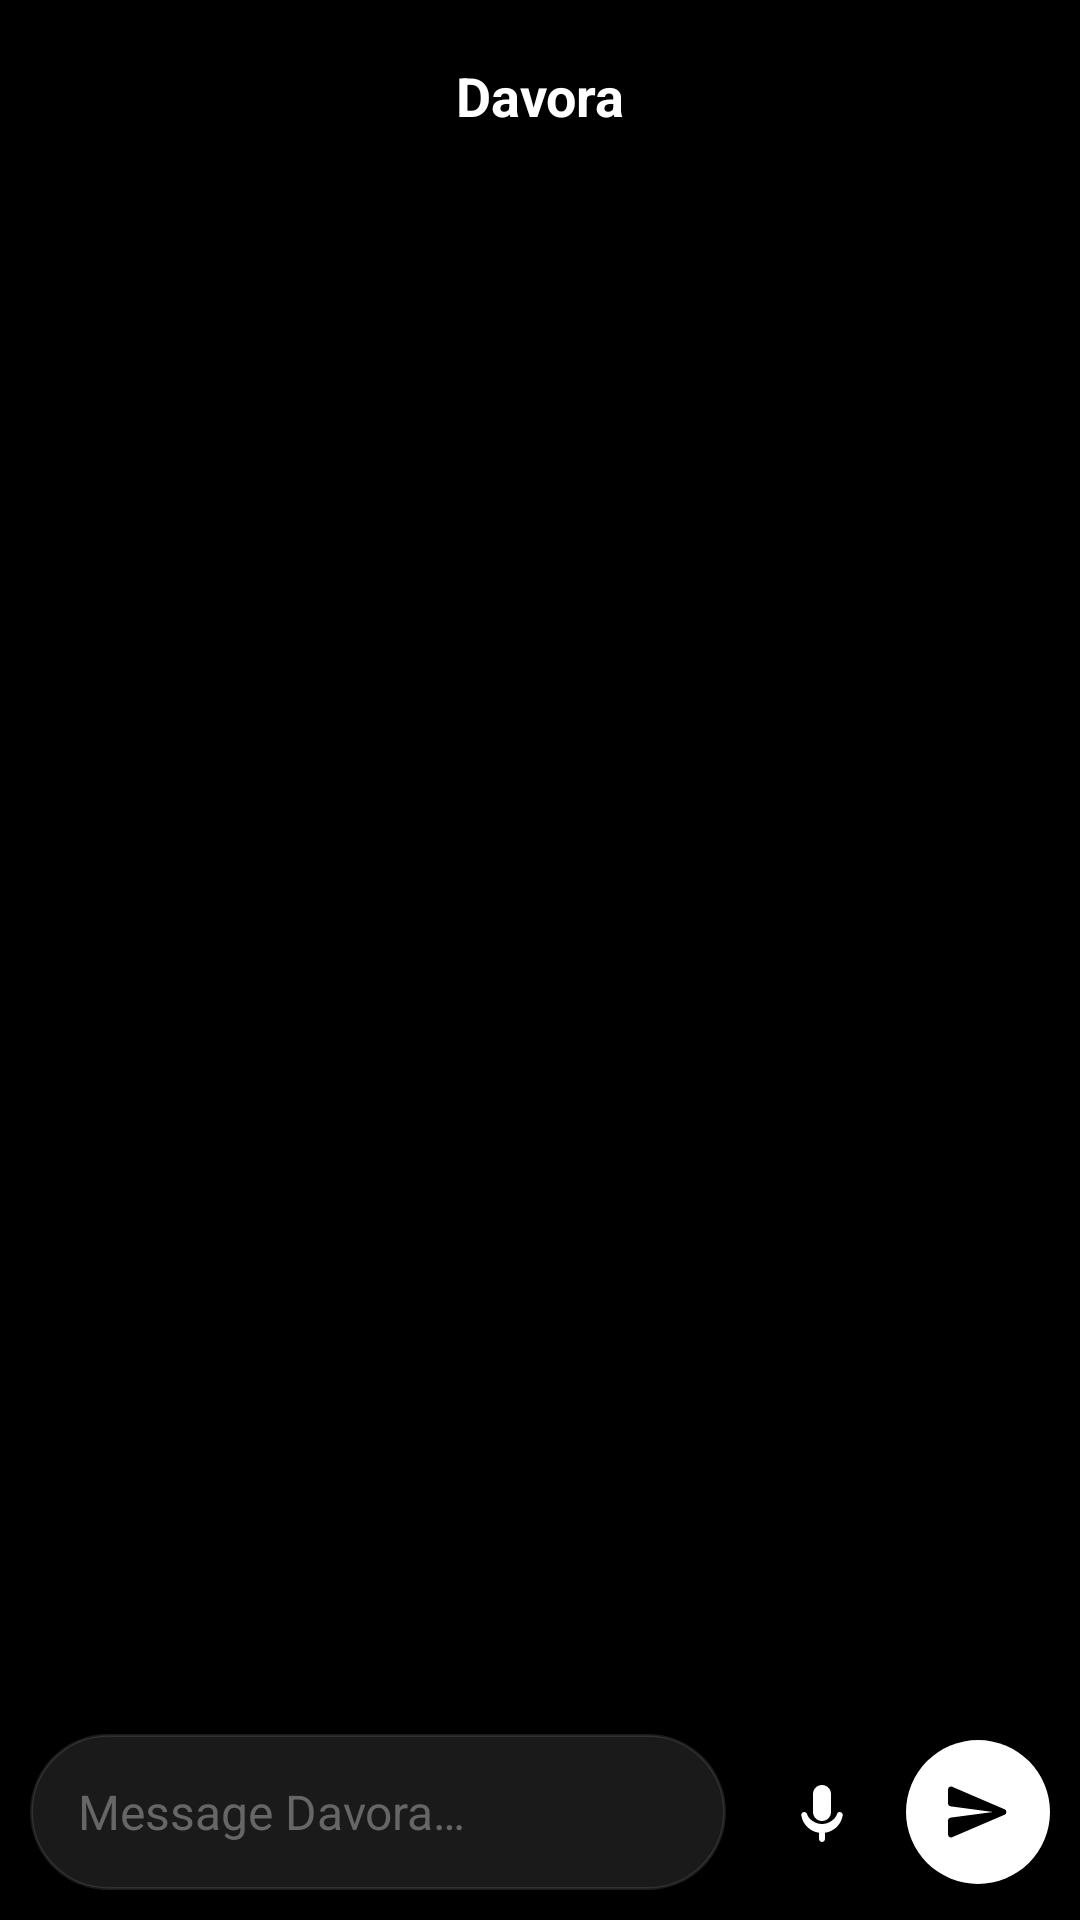

Here is an Android app screen rendered from its layout file. Give the layout XML and the strings, colors and styles it references.
<!-- AndroidManifest.xml: application theme Theme.Davora -->
<!-- res/layout/activity_main.xml -->
<?xml version="1.0" encoding="utf-8"?>
<androidx.drawerlayout.widget.DrawerLayout xmlns:android="http://schemas.android.com/apk/res/android"
    xmlns:app="http://schemas.android.com/apk/res-auto"
    android:id="@+id/drawerLayout"
    android:layout_width="match_parent"
    android:layout_height="match_parent"
    android:background="@color/davora_bg">

    
    <LinearLayout
        android:layout_width="match_parent"
        android:layout_height="match_parent"
        android:orientation="vertical">

        
        <LinearLayout
            android:layout_width="match_parent"
            android:layout_height="64dp"
            android:gravity="center_vertical"
            android:orientation="horizontal"
            android:paddingStart="8dp"
            android:paddingEnd="8dp">

            <ImageButton
                android:id="@+id/btnMenu"
                android:layout_width="44dp"
                android:layout_height="44dp"
                android:background="?attr/selectableItemBackgroundBorderless"
                android:contentDescription="@string/chats"
                android:src="@drawable/ic_menu" />

            <TextView
                android:layout_width="0dp"
                android:layout_height="wrap_content"
                android:layout_weight="1"
                android:gravity="center"
                android:text="@string/app_name"
                android:textColor="@color/davora_text"
                android:textSize="18sp"
                android:textStyle="bold" />

            <ImageButton
                android:id="@+id/btnSettings"
                android:layout_width="44dp"
                android:layout_height="44dp"
                android:background="?attr/selectableItemBackgroundBorderless"
                android:contentDescription="@string/settings"
                android:src="@drawable/ic_settings" />
        </LinearLayout>

        
        <androidx.recyclerview.widget.RecyclerView
            android:id="@+id/recyclerChat"
            android:layout_width="match_parent"
            android:layout_height="0dp"
            android:layout_weight="1"
            android:clipToPadding="false"
            android:padding="12dp" />

        <TextView
            android:id="@+id/tvEmptyState"
            android:layout_width="wrap_content"
            android:layout_height="wrap_content"
            android:layout_gravity="center"
            android:text="@string/chat_hint"
            android:textColor="@color/davora_text_muted"
            android:textSize="16sp"
            android:visibility="gone" />

        
        <LinearLayout
            android:id="@+id/layoutInputBar"
            android:layout_width="match_parent"
            android:layout_height="wrap_content"
            android:gravity="center_vertical"
            android:orientation="horizontal"
            android:padding="10dp">

            <EditText
                android:id="@+id/etMessage"
                android:layout_width="0dp"
                android:layout_height="wrap_content"
                android:layout_weight="1"
                android:background="@drawable/bg_input_bar"
                android:hint="@string/chat_hint"
                android:importantForAutofill="no"
                android:inputType="textCapSentences|textMultiLine"
                android:maxLines="5"
                android:minHeight="52dp"
                android:paddingTop="14dp"
                android:paddingBottom="14dp"
                android:textColor="@color/davora_text"
                android:textColorHint="@color/davora_text_muted"
                android:textSize="@dimen/text_body" />

            <ImageButton
                android:id="@+id/btnMic"
                android:layout_width="48dp"
                android:layout_height="48dp"
                android:layout_marginStart="8dp"
                android:background="?attr/selectableItemBackgroundBorderless"
                android:contentDescription="@string/mic_permission_needed"
                android:src="@drawable/ic_mic" />

            <ImageButton
                android:id="@+id/btnSend"
                android:layout_width="48dp"
                android:layout_height="48dp"
                android:layout_marginStart="4dp"
                android:background="@drawable/bg_button_primary"
                android:contentDescription="@string/login_button"
                android:padding="12dp"
                android:src="@drawable/ic_send" />
        </LinearLayout>
    </LinearLayout>

    
    <LinearLayout
        android:layout_width="300dp"
        android:layout_height="match_parent"
        android:layout_gravity="start"
        android:background="@color/davora_surface"
        android:orientation="vertical"
        android:padding="16dp">

        <Button
            android:id="@+id/btnNewChat"
            android:layout_width="match_parent"
            android:layout_height="52dp"
            android:layout_marginTop="24dp"
            android:background="@drawable/bg_button_primary"
            android:drawableStart="@drawable/ic_add"
            android:text="@string/new_chat"
            android:textAllCaps="false"
            android:textColor="@color/davora_accent_text"
            android:textStyle="bold" />

        <TextView
            android:layout_width="wrap_content"
            android:layout_height="wrap_content"
            android:layout_marginTop="20dp"
            android:layout_marginBottom="8dp"
            android:text="@string/chats"
            android:textColor="@color/davora_text_muted"
            android:textSize="13sp"
            android:textStyle="bold" />

        <androidx.recyclerview.widget.RecyclerView
            android:id="@+id/recyclerSessions"
            android:layout_width="match_parent"
            android:layout_height="match_parent" />
    </LinearLayout>
</androidx.drawerlayout.widget.DrawerLayout>
<!-- resources referenced by this layout -->
<resources>
  <color name="davora_accent_text">#FF000000</color>
  <color name="davora_bg">#FF000000</color>
  <color name="davora_surface">#FF111111</color>
  <color name="davora_text">#FFFFFFFF</color>
  <color name="davora_text_muted">#FF666666</color>
  <dimen name="text_body">16sp</dimen>
  <!-- drawable bg_button_primary (drawable) -->
  <?xml version="1.0" encoding="utf-8"?>
  <shape xmlns:android="http://schemas.android.com/apk/res/android">
      <solid android:color="@color/davora_accent" />
      <corners android:radius="28dp" />
  </shape>
  <!-- drawable bg_input_bar (drawable) -->
  <?xml version="1.0" encoding="utf-8"?>
  <shape xmlns:android="http://schemas.android.com/apk/res/android">
      <solid android:color="@color/davora_surface_2" />
      <corners android:radius="28dp" />
      <stroke android:width="1dp" android:color="@color/davora_border" />
      <padding android:left="16dp" android:top="4dp" android:right="8dp" android:bottom="4dp" />
  </shape>
  <!-- drawable ic_mic (drawable) -->
  <?xml version="1.0" encoding="utf-8"?>
  <vector xmlns:android="http://schemas.android.com/apk/res/android"
      android:width="24dp" android:height="24dp"
      android:viewportWidth="24" android:viewportHeight="24">
      <path android:fillColor="#FFFFFF"
          android:pathData="M12,15c1.66,0 3,-1.31 3,-2.97L15,6c0,-1.66 -1.34,-3 -3,-3S9,4.34 9,6v6c0,1.66 1.34,3 3,3zM17.91,12c-0.49,0 -0.9,0.36 -0.98,0.85C16.52,14.2 14.47,16 12,16s-4.52,-1.8 -4.93,-3.15C6.99,12.36 6.58,12 6.09,12c-0.61,0 -1.09,0.54 -1,1.14 0.49,3 2.89,5.35 5.91,5.78L11,21c0,0.55 0.45,1 1,1s1,-0.45 1,-1v-2.08c3.02,-0.43 5.42,-2.78 5.91,-5.78 0.1,-0.6 -0.39,-1.14 -1,-1.14z"/>
  </vector>
  <!-- drawable ic_send (drawable) -->
  <?xml version="1.0" encoding="utf-8"?>
  <vector xmlns:android="http://schemas.android.com/apk/res/android"
      android:width="24dp" android:height="24dp"
      android:viewportWidth="24" android:viewportHeight="24">
      <path android:fillColor="#000000"
          android:pathData="M3.4,20.4l17.45,-7.48c0.81,-0.35 0.81,-1.49 0,-1.84L3.4,3.6c-0.66,-0.29 -1.39,0.2 -1.39,0.91L2,9.12c0,0.5 0.37,0.93 0.87,0.99L17,12L2.87,13.88c-0.5,0.07 -0.87,0.5 -0.87,1l0.01,4.61c0,0.72 0.73,1.2 1.39,0.91z"/>
  </vector>
  <string name="app_name">Davora</string>
  <string name="chat_hint">Message Davora…</string>
  <string name="chats">Chats</string>
  <string name="login_button">Sign in</string>
  <string name="mic_permission_needed">Microphone permission is needed for voice input</string>
  <string name="new_chat">New chat</string>
  <string name="settings">Settings</string>
  <style name="Theme.Davora" parent="Theme.MaterialComponents.NoActionBar">
          <item name="colorPrimary">@color/davora_accent</item>
          <item name="colorPrimaryVariant">@color/davora_surface</item>
          <item name="colorOnPrimary">@color/davora_accent_text</item>
          <item name="colorSecondary">@color/davora_accent</item>
          <item name="android:colorBackground">@color/davora_bg</item>
          <item name="colorSurface">@color/davora_surface</item>
          <item name="android:statusBarColor">@color/davora_bg</item>
          <item name="android:navigationBarColor">@color/davora_bg</item>
          <item name="android:windowLightStatusBar">false</item>
          <item name="android:windowBackground">@color/davora_bg</item>
          <item name="android:textColorPrimary">@color/davora_text</item>
          <item name="android:textColorSecondary">@color/davora_text_secondary</item>
      </style>
  <color name="davora_accent">#FFFFFFFF</color>
  <color name="davora_surface_2">#FF1A1A1A</color>
  <color name="davora_border">#1AFFFFFF</color>
  <color name="davora_text_secondary">#FFAAAAAA</color>
</resources>
